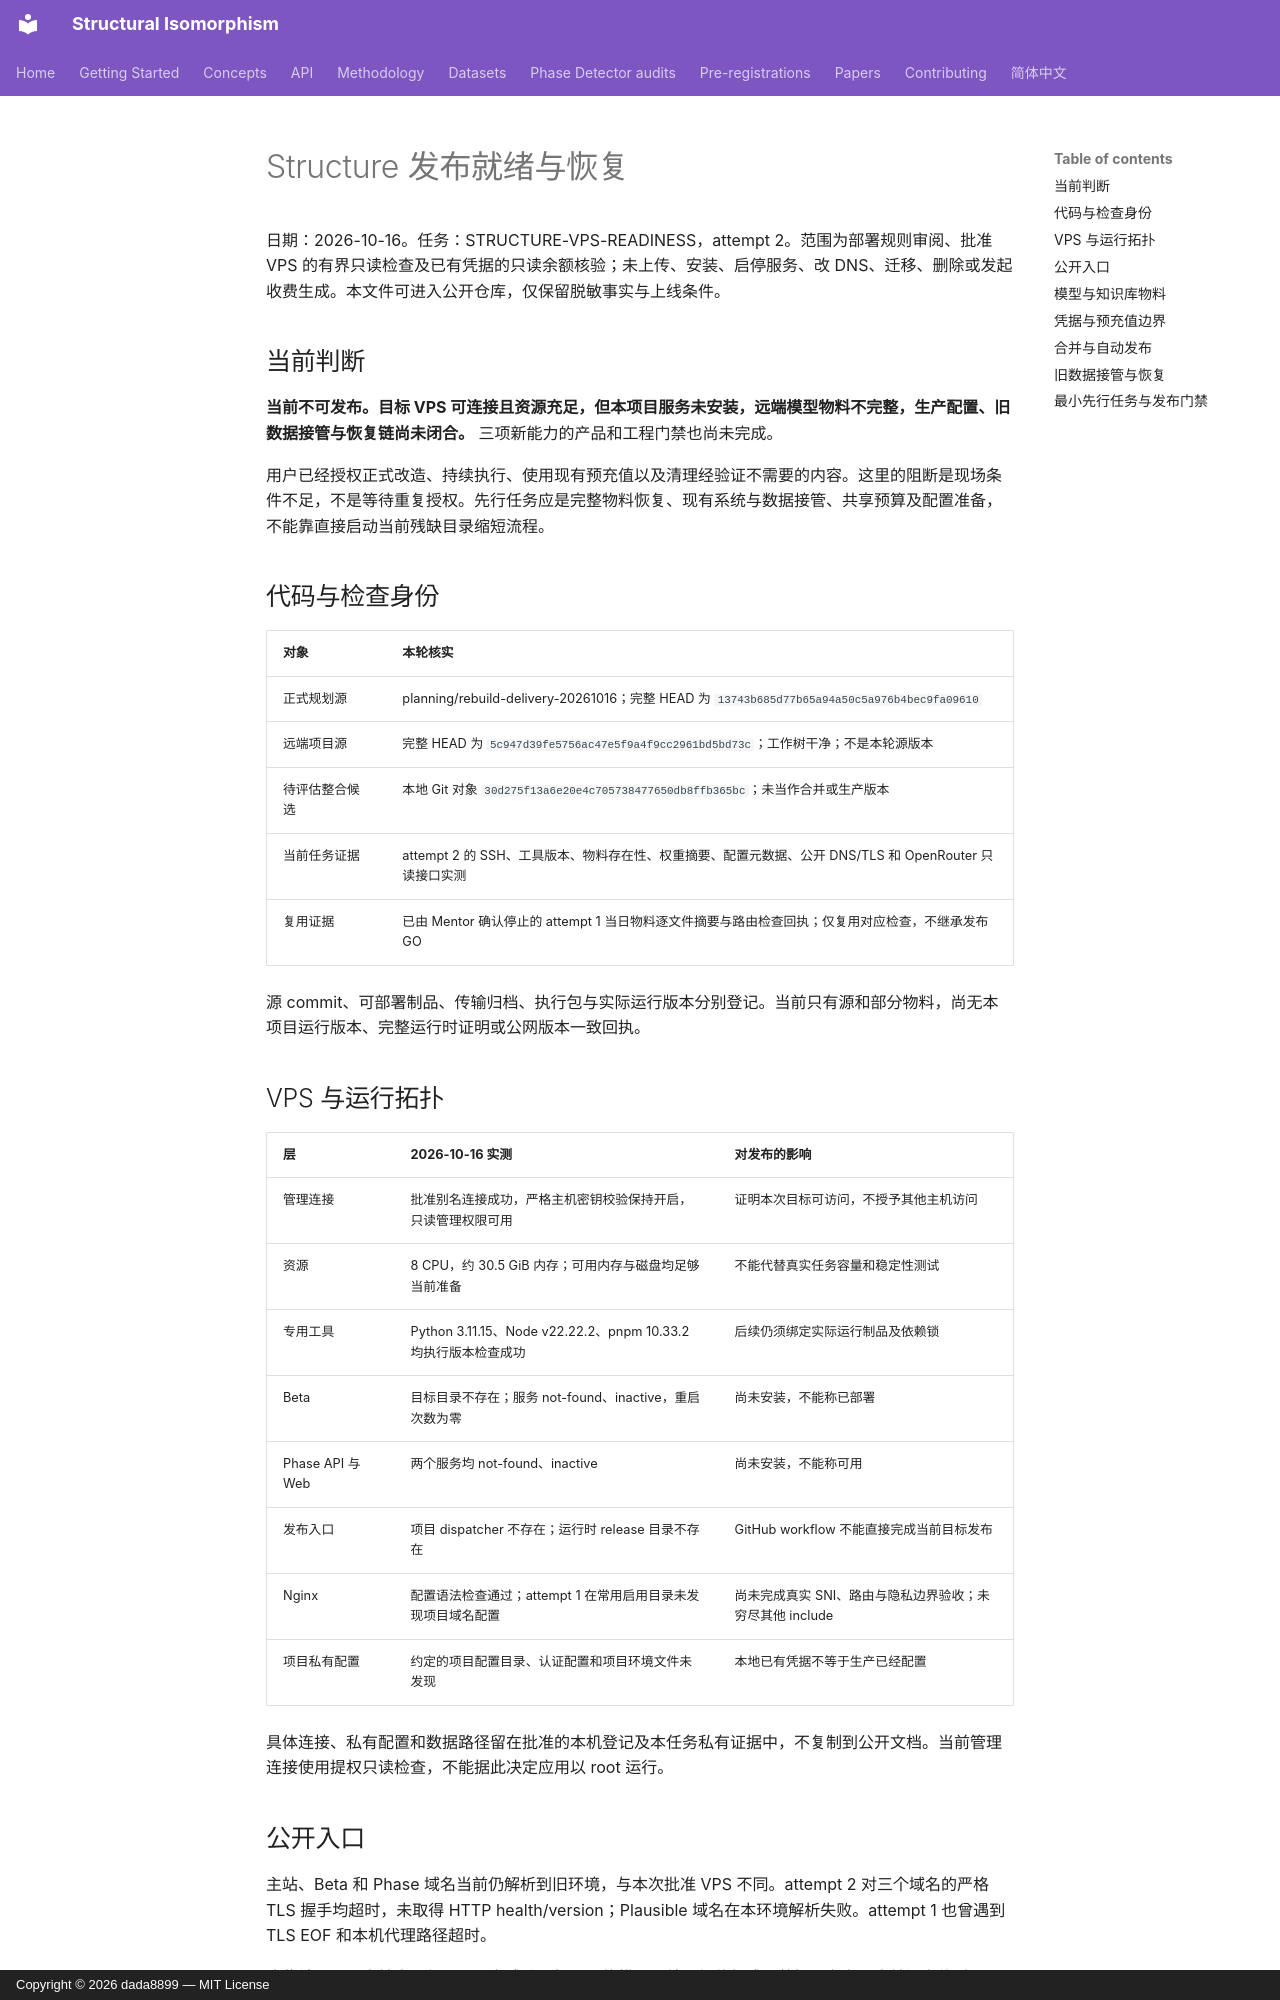

repository: dada8899/structural-isomorphism · page: rebuild/DEPLOYMENT_READINESS/index.html · generator: mkdocs · copyright: Copyright © 2026 dada8899 — MIT License

# Structure 发布就绪与恢复

日期：2026-10-16。任务：STRUCTURE-VPS-READINESS，attempt 2。范围为部署规则审阅、批准 VPS 的有界只读检查及已有凭据的只读余额核验；未上传、安装、启停服务、改 DNS、迁移、删除或发起收费生成。本文件可进入公开仓库，仅保留脱敏事实与上线条件。

## 当前判断

**当前不可发布。目标 VPS 可连接且资源充足，但本项目服务未安装，远端模型物料不完整，生产配置、旧数据接管与恢复链尚未闭合。** 三项新能力的产品和工程门禁也尚未完成。

用户已经授权正式改造、持续执行、使用现有预充值以及清理经验证不需要的内容。这里的阻断是现场条件不足，不是等待重复授权。先行任务应是完整物料恢复、现有系统与数据接管、共享预算及配置准备，不能靠直接启动当前残缺目录缩短流程。

## 代码与检查身份

| 对象 | 本轮核实 |
| --- | --- |
| 正式规划源 | planning/rebuild-delivery-20261016；完整 HEAD 为 `13743b685d77b65a94a50c5a976b4bec9fa09610` |
| 远端项目源 | 完整 HEAD 为 `5c947d39fe5756ac47e5f9a4f9cc2961bd5bd73c`；工作树干净；不是本轮源版本 |
| 待评估整合候选 | 本地 Git 对象 `30d275f13a6e20e4c705738477650db8ffb365bc`；未当作合并或生产版本 |
| 当前任务证据 | attempt 2 的 SSH、工具版本、物料存在性、权重摘要、配置元数据、公开 DNS/TLS 和 OpenRouter 只读接口实测 |
| 复用证据 | 已由 Mentor 确认停止的 attempt 1 当日物料逐文件摘要与路由检查回执；仅复用对应检查，不继承发布 GO |

源 commit、可部署制品、传输归档、执行包与实际运行版本分别登记。当前只有源和部分物料，尚无本项目运行版本、完整运行时证明或公网版本一致回执。

## VPS 与运行拓扑

| 层 | 2026-10-16 实测 | 对发布的影响 |
| --- | --- | --- |
| 管理连接 | 批准别名连接成功，严格主机密钥校验保持开启，只读管理权限可用 | 证明本次目标可访问，不授予其他主机访问 |
| 资源 | 8 CPU，约 30.5 GiB 内存；可用内存与磁盘均足够当前准备 | 不能代替真实任务容量和稳定性测试 |
| 专用工具 | Python 3.11.15、Node v22.22.2、pnpm 10.33.2 均执行版本检查成功 | 后续仍须绑定实际运行制品及依赖锁 |
| Beta | 目标目录不存在；服务 not-found、inactive，重启次数为零 | 尚未安装，不能称已部署 |
| Phase API 与 Web | 两个服务均 not-found、inactive | 尚未安装，不能称可用 |
| 发布入口 | 项目 dispatcher 不存在；运行时 release 目录不存在 | GitHub workflow 不能直接完成当前目标发布 |
| Nginx | 配置语法检查通过；attempt 1 在常用启用目录未发现项目域名配置 | 尚未完成真实 SNI、路由与隐私边界验收；未穷尽其他 include |
| 项目私有配置 | 约定的项目配置目录、认证配置和项目环境文件未发现 | 本地已有凭据不等于生产已经配置 |

具体连接、私有配置和数据路径留在批准的本机登记及本任务私有证据中，不复制到公开文档。当前管理连接使用提权只读检查，不能据此决定应用以 root 运行。

## 公开入口

主站、Beta 和 Phase 域名当前仍解析到旧环境，与本次批准 VPS 不同。attempt 2 对三个域名的严格 TLS 握手均超时，未取得 HTTP health/version；Plausible 域名在本环境解析失败。attempt 1 也曾遇到 TLS EOF 和本机代理路径超时。

这些结果证明本轮未取得公开服务成功证据，不能推导旧站已经停机或旧数据不存在。本轮没有绕过证书、主机密钥、修改代理或尝试访问带分享 token 的路径。公网版本、账号登录、报告保存与再次打开均未验。
